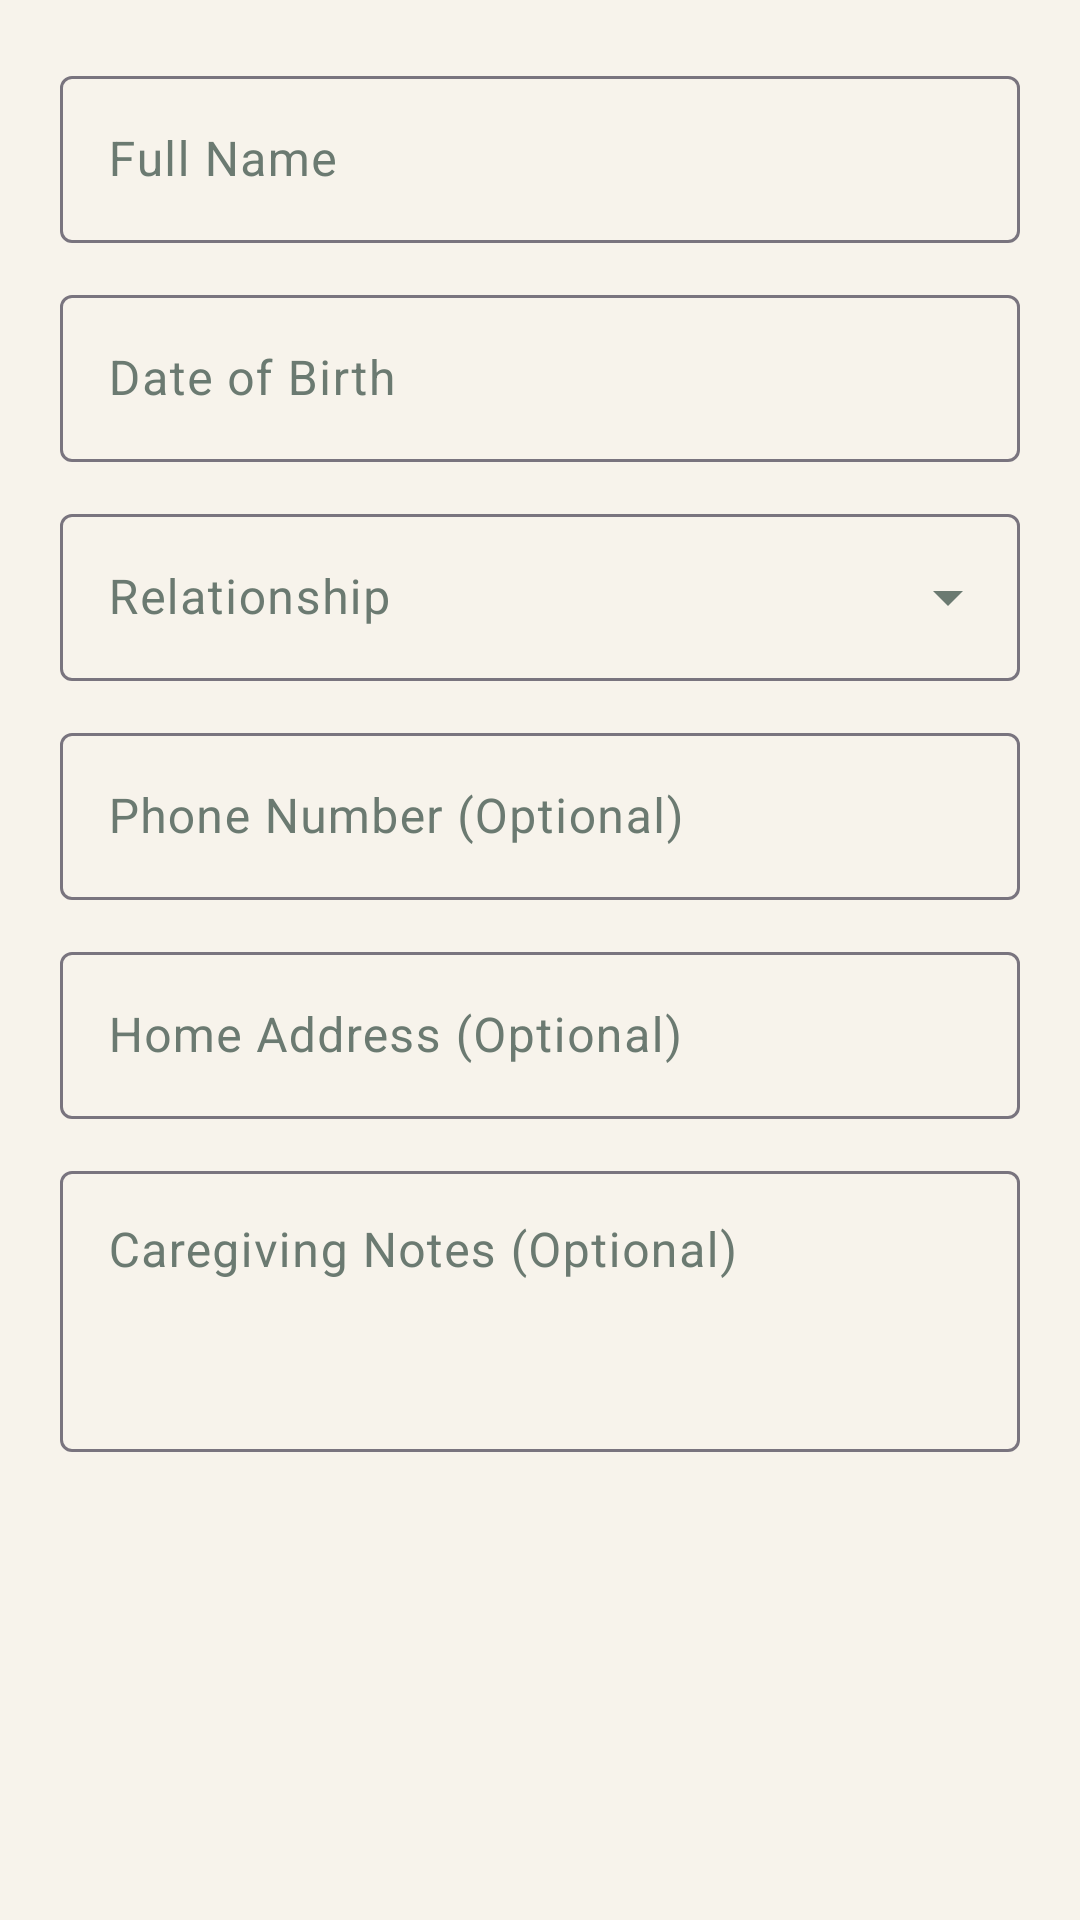

This screen was rendered from an Android layout file. Write that file and the resources it references.
<!-- AndroidManifest.xml: application theme Theme.PatientCaregiver -->
<!-- res/layout/dialog_edit_patient.xml -->
<?xml version="1.0" encoding="utf-8"?>
<ScrollView
    xmlns:android="http://schemas.android.com/apk/res/android"
    xmlns:app="http://schemas.android.com/apk/res-auto"
    xmlns:tools="http://schemas.android.com/tools"
    android:layout_width="match_parent"
    android:layout_height="wrap_content"
    android:fillViewport="false">

    <LinearLayout
        android:layout_width="match_parent"
        android:layout_height="wrap_content"
        android:orientation="vertical"
        android:padding="20dp">

        
        <com.google.android.material.textfield.TextInputLayout
            style="@style/Widget.Material3.TextInputLayout.OutlinedBox"
            android:layout_width="match_parent"
            android:layout_height="wrap_content"
            android:hint="@string/full_name">

            <com.google.android.material.textfield.TextInputEditText
                android:id="@+id/editPatientName"
                android:layout_width="match_parent"
                android:layout_height="wrap_content"
                android:inputType="textPersonName"
                tools:ignore="TextContrastCheck,VisualLintTextFieldSize" />

        </com.google.android.material.textfield.TextInputLayout>

        
        <com.google.android.material.textfield.TextInputLayout
            style="@style/Widget.Material3.TextInputLayout.OutlinedBox"
            android:layout_width="match_parent"
            android:layout_height="wrap_content"
            android:layout_marginTop="12dp"
            android:hint="@string/date_of_birth_text">

            <com.google.android.material.textfield.TextInputEditText
                android:id="@+id/editPatientDob"
                android:layout_width="match_parent"
                android:layout_height="wrap_content"
                android:clickable="true"
                android:focusable="true"
                android:inputType="none"
                tools:ignore="TextContrastCheck,VisualLintTextFieldSize" />

        </com.google.android.material.textfield.TextInputLayout>

        
        <com.google.android.material.textfield.TextInputLayout
            style="@style/Widget.Material3.TextInputLayout.OutlinedBox.ExposedDropdownMenu"
            android:layout_width="match_parent"
            android:layout_height="wrap_content"
            android:layout_marginTop="12dp"
            android:hint="@string/relationship">

            <com.google.android.material.textfield.MaterialAutoCompleteTextView
                android:id="@+id/editPatientRelationship"
                android:layout_width="match_parent"
                android:layout_height="wrap_content"
                android:inputType="none"
                tools:ignore="SpeakableTextPresentCheck,VisualLintTextFieldSize" />

        </com.google.android.material.textfield.TextInputLayout>

        
        <com.google.android.material.textfield.TextInputLayout
            style="@style/Widget.Material3.TextInputLayout.OutlinedBox"
            android:layout_width="match_parent"
            android:layout_height="wrap_content"
            android:layout_marginTop="12dp"
            android:hint="@string/phone_number_optional">

            <com.google.android.material.textfield.TextInputEditText
                android:id="@+id/editPatientPhone"
                android:layout_width="match_parent"
                android:layout_height="wrap_content"
                android:inputType="phone"
                tools:ignore="TextContrastCheck,VisualLintTextFieldSize" />

        </com.google.android.material.textfield.TextInputLayout>

        
        <com.google.android.material.textfield.TextInputLayout
            style="@style/Widget.Material3.TextInputLayout.OutlinedBox"
            android:layout_width="match_parent"
            android:layout_height="wrap_content"
            android:layout_marginTop="12dp"
            android:hint="@string/home_address_optional">

            <com.google.android.material.textfield.TextInputEditText
                android:id="@+id/editPatientAddress"
                android:layout_width="match_parent"
                android:layout_height="wrap_content"
                android:inputType="textPostalAddress"
                android:textColorHint="#546E7A"
                tools:ignore="TextContrastCheck,VisualLintTextFieldSize" />

        </com.google.android.material.textfield.TextInputLayout>

        
        <com.google.android.material.textfield.TextInputLayout
            style="@style/Widget.Material3.TextInputLayout.OutlinedBox"
            android:layout_width="match_parent"
            android:layout_height="wrap_content"
            android:layout_marginTop="12dp"
            android:hint="@string/caregiving_notes_optional">

            <com.google.android.material.textfield.TextInputEditText
                android:id="@+id/editPatientNotes"
                android:layout_width="match_parent"
                android:layout_height="wrap_content"
                android:gravity="top|start"
                android:inputType="textMultiLine"
                android:maxLines="5"
                android:minLines="3"
                tools:ignore="TextContrastCheck,VisualLintTextFieldSize" />

        </com.google.android.material.textfield.TextInputLayout>

    </LinearLayout>
</ScrollView>
<!-- resources referenced by this layout -->
<resources>
  <string name="caregiving_notes_optional">Caregiving Notes (Optional)</string>
  <string name="date_of_birth_text">Date of Birth</string>
  <string name="full_name">Full Name</string>
  <string name="home_address_optional">Home Address (Optional)</string>
  <string name="phone_number_optional">Phone Number (Optional)</string>
  <string name="relationship">Relationship</string>
  <style name="Theme.PatientCaregiver" parent="Theme.Material3.Light.NoActionBar">
  
          
          <item name="colorPrimary">@color/primary</item>
          <item name="colorOnPrimary">@color/white</item>
          <item name="colorPrimaryContainer">@color/primary_light</item>
          <item name="colorOnPrimaryContainer">@color/forest_green</item>
  
          
          <item name="colorSecondary">@color/secondary</item>
          <item name="colorOnSecondary">@color/forest_green</item>
  
          
          <item name="android:windowBackground">@color/background</item>
          <item name="colorSurface">@color/surface</item>
          <item name="colorOnSurface">@color/text_primary</item>
          <item name="colorOnSurfaceVariant">@color/text_secondary</item>
  
          
          <item name="android:statusBarColor">@color/background</item>
          <item name="android:navigationBarColor">@color/background</item>
          <item name="android:windowLightStatusBar">true</item>
          <item name="android:windowLightNavigationBar">true</item>
  
          
          <item name="fontFamily">sans-serif</item>
          <item name="android:fontFamily">sans-serif</item>
  
          
          <item name="colorAccent">@color/primary</item>
  
      </style>
  <color name="primary">#344A3C</color>
  <color name="white">#FFFFFF</color>
  <color name="primary_light">#DCE9DD</color>
  <color name="forest_green">#344A3C</color>
  <color name="secondary">#E8DCCB</color>
  <color name="background">#F7F3EB</color>
  <color name="surface">#FFFCF7</color>
  <color name="text_primary">#2D3A34</color>
  <color name="text_secondary">#6B7A71</color>
</resources>
